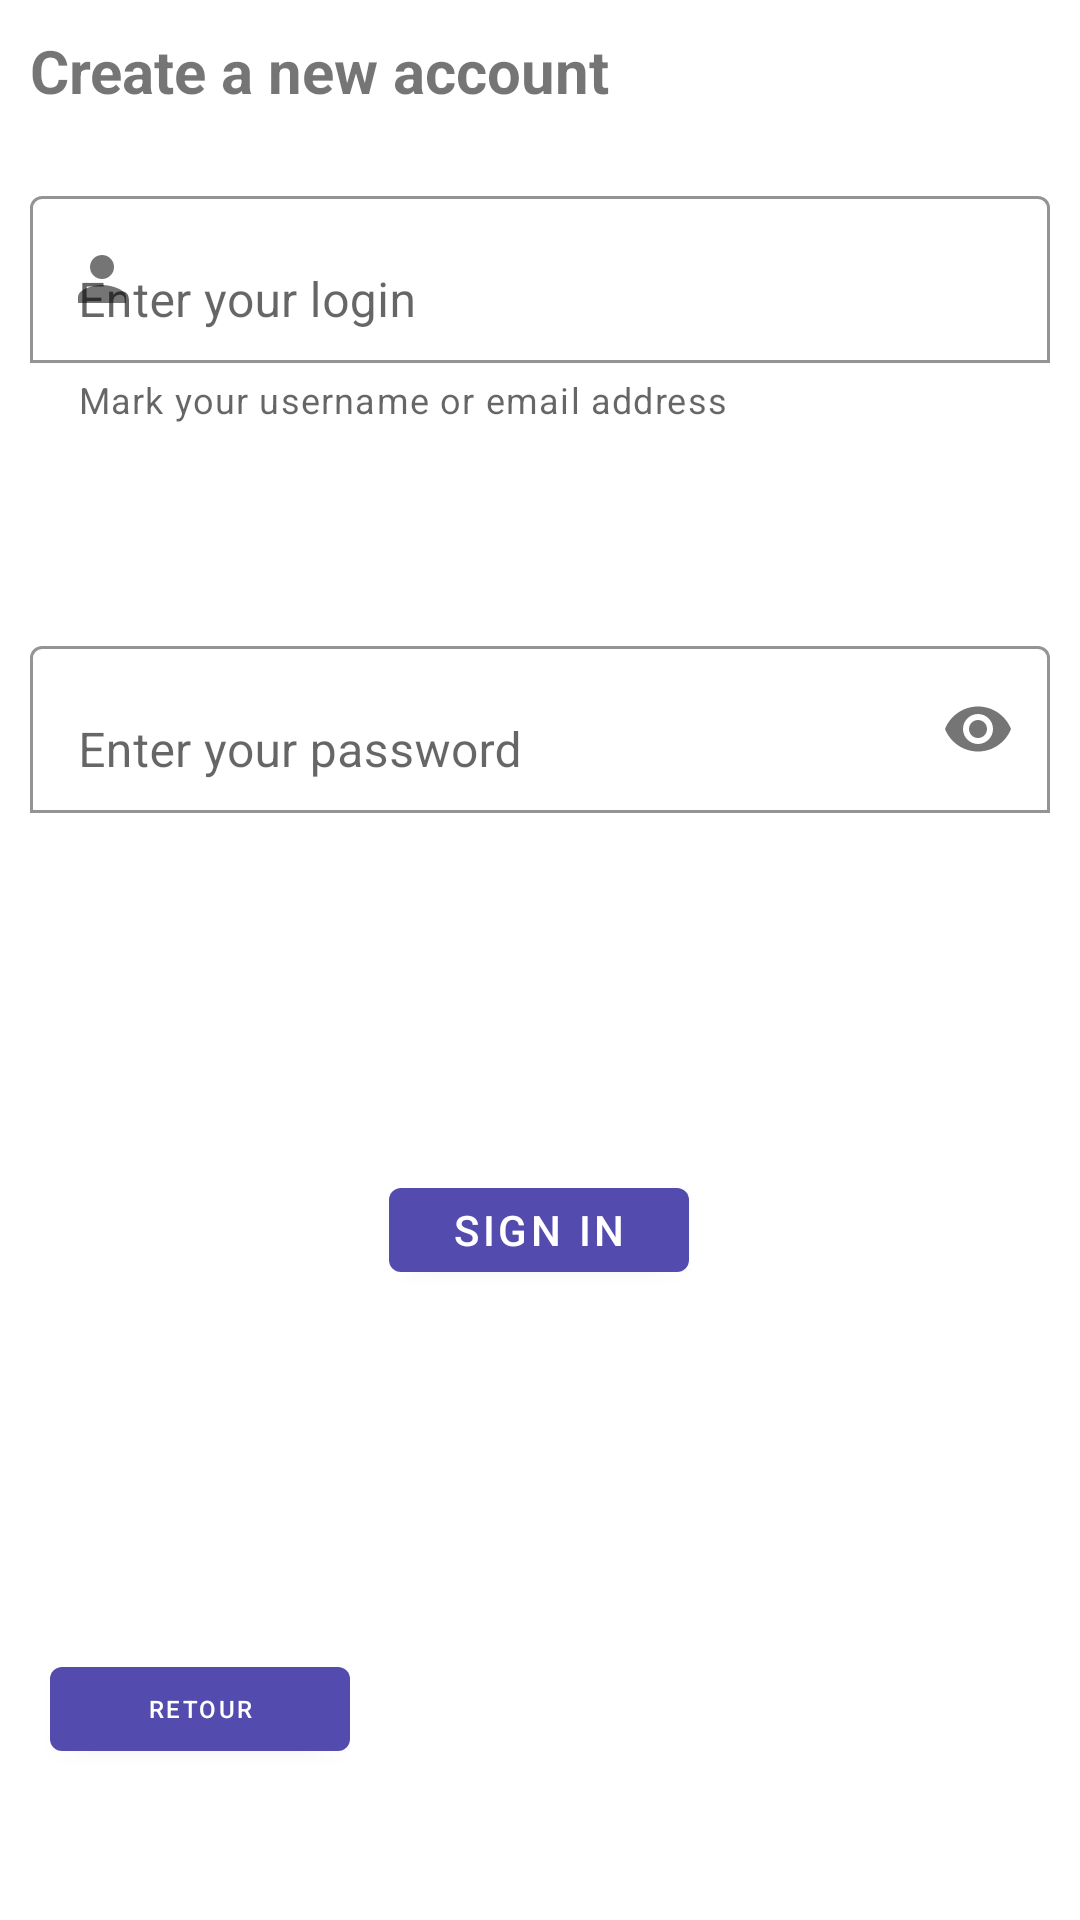

Produce the Android XML layout that renders to this screen, including the resource entries it uses.
<!-- AndroidManifest.xml: application theme AppTheme -->
<!-- res/layout/activity_sign_in.xml -->
<?xml version="1.0" encoding="utf-8"?>
<androidx.constraintlayout.widget.ConstraintLayout xmlns:android="http://schemas.android.com/apk/res/android"
    xmlns:app="http://schemas.android.com/apk/res-auto"
    xmlns:tools="http://schemas.android.com/tools"
    android:layout_width="match_parent"
    android:layout_height="match_parent"
    tools:context=".SignInActivity"
    tools:ignore="MissingClass"
    android:padding="10dp">

    <com.google.android.material.textview.MaterialTextView
        android:id="@+id/create_text"
        android:layout_width="match_parent"
        android:layout_height="match_parent"
        android:text="Create a new account"
        android:textSize="20dp"
        android:textStyle="bold"
        app:layout_constraintBottom_toTopOf="@+id/new_login">
    </com.google.android.material.textview.MaterialTextView>

    <com.google.android.material.textfield.TextInputLayout
        android:id="@+id/new_login"
        android:layout_width="match_parent"
        android:layout_height="wrap_content"
        android:layout_marginTop="50dp"
        android:hint="Enter your login"
        app:boxBackgroundColor="#0000"
        app:boxBackgroundMode="outline"
        app:counterMaxLength="20"
        app:endIconMode="clear_text"
        app:helperText="Mark your username or email address"
        app:layout_constraintBottom_toTopOf="@+id/new_password"
        app:layout_constraintEnd_toEndOf="parent"
        app:layout_constraintHorizontal_bias="0.157"
        app:layout_constraintStart_toStartOf="parent"
        app:layout_constraintTop_toTopOf="@+id/create_text"
        app:layout_constraintVertical_bias="0.0"
        app:layout_constraintVertical_chainStyle="packed"
        app:startIconDrawable="@drawable/ic_profil_24">

        <com.google.android.material.textfield.TextInputEditText
            android:id="@+id/login_edit"
            android:layout_width="match_parent"
            android:layout_height="wrap_content"
            tools:ignore="MissingConstraints" />
    </com.google.android.material.textfield.TextInputLayout>

    <com.google.android.material.textfield.TextInputLayout
        android:id="@+id/new_password"
        android:layout_width="match_parent"
        android:layout_height="wrap_content"
        android:layout_marginTop="200dp"
        android:hint="Enter your password"
        app:boxBackgroundColor="#0000"
        app:boxBackgroundMode="outline"
        app:endIconMode="password_toggle"
        app:layout_constraintBottom_toTopOf="@+id/validate"
        app:layout_constraintEnd_toEndOf="parent"
        app:layout_constraintHorizontal_bias="0.157"
        app:layout_constraintStart_toStartOf="parent"
        app:layout_constraintTop_toBottomOf="@+id/new_login"
        app:layout_constraintTop_toTopOf="parent">

        <com.google.android.material.textfield.TextInputEditText
            android:id="@+id/password_edit"
            android:layout_width="match_parent"
            android:layout_height="wrap_content"
            android:inputType="textPassword"
            app:layout_constraintBottom_toTopOf="@+id/new_password"
            app:layout_constraintEnd_toEndOf="parent"
            app:layout_constraintHorizontal_bias="0.0"
            app:layout_constraintStart_toStartOf="parent"
            app:layout_constraintTop_toTopOf="parent"
            app:layout_constraintVertical_bias="0.0" />

    </com.google.android.material.textfield.TextInputLayout>

    <com.google.android.material.button.MaterialButton
        android:id="@+id/validate_new_account"
        style="?attr/materialButtonStyle"
        android:layout_width="100dp"
        android:layout_height="40dp"
        android:layout_marginTop="30dp"
        android:layout_marginBottom="200dp"
        android:text="Sign in"
        app:layout_constraintBottom_toBottomOf="parent"
        app:layout_constraintHorizontal_bias="0.498"
        app:layout_constraintLeft_toLeftOf="parent"
        app:layout_constraintRight_toRightOf="parent"
        app:layout_constraintTop_toBottomOf="@+id/new_password"
        app:layout_constraintTop_toTopOf="parent"
        app:layout_constraintVertical_bias="1.0" />

    <com.google.android.material.button.MaterialButton
        android:id="@+id/retour"
        android:layout_width="100dp"
        android:layout_height="40dp"
        android:layout_marginTop="500dp"
        android:layout_marginEnd="350dp"
        android:text="Retour"
        android:textSize="8dp"
        android:drawableLeft="@drawable/ic_round_arrow_left_24"
        app:layout_constraintBottom_toBottomOf="parent"
        app:layout_constraintEnd_toEndOf="parent"
        app:layout_constraintHorizontal_bias="0.741"
        app:layout_constraintStart_toEndOf="@+id/create_text"
        app:layout_constraintTop_toTopOf="parent"
        app:layout_constraintVertical_bias="0.497">

    </com.google.android.material.button.MaterialButton>

</androidx.constraintlayout.widget.ConstraintLayout>
<!-- resources referenced by this layout -->
<resources>
  <!-- drawable ic_profil_24 (drawable) -->
  <vector android:height="24dp" android:tint="#0B0C78"
      android:viewportHeight="24" android:viewportWidth="24"
      android:width="24dp" xmlns:android="http://schemas.android.com/apk/res/android">
      <path android:fillColor="@android:color/white" android:pathData="M12,12c2.21,0 4,-1.79 4,-4s-1.79,-4 -4,-4 -4,1.79 -4,4 1.79,4 4,4zM12,14c-2.67,0 -8,1.34 -8,4v2h16v-2c0,-2.66 -5.33,-4 -8,-4z"/>
  </vector>
  <style name="AppTheme" parent="Theme.MaterialComponents.Light.DarkActionBar">
          
          <item name="colorPrimary">@color/colorPrimary</item>
          <item name="colorPrimaryDark">@color/colorPrimaryDark</item>
          <item name="colorAccent">@color/colorAccent</item>
      </style>
  <color name="colorPrimary">#534bae</color>
  <color name="colorPrimaryDark">#000051</color>
  <color name="colorAccent">#1a237e</color>
</resources>
